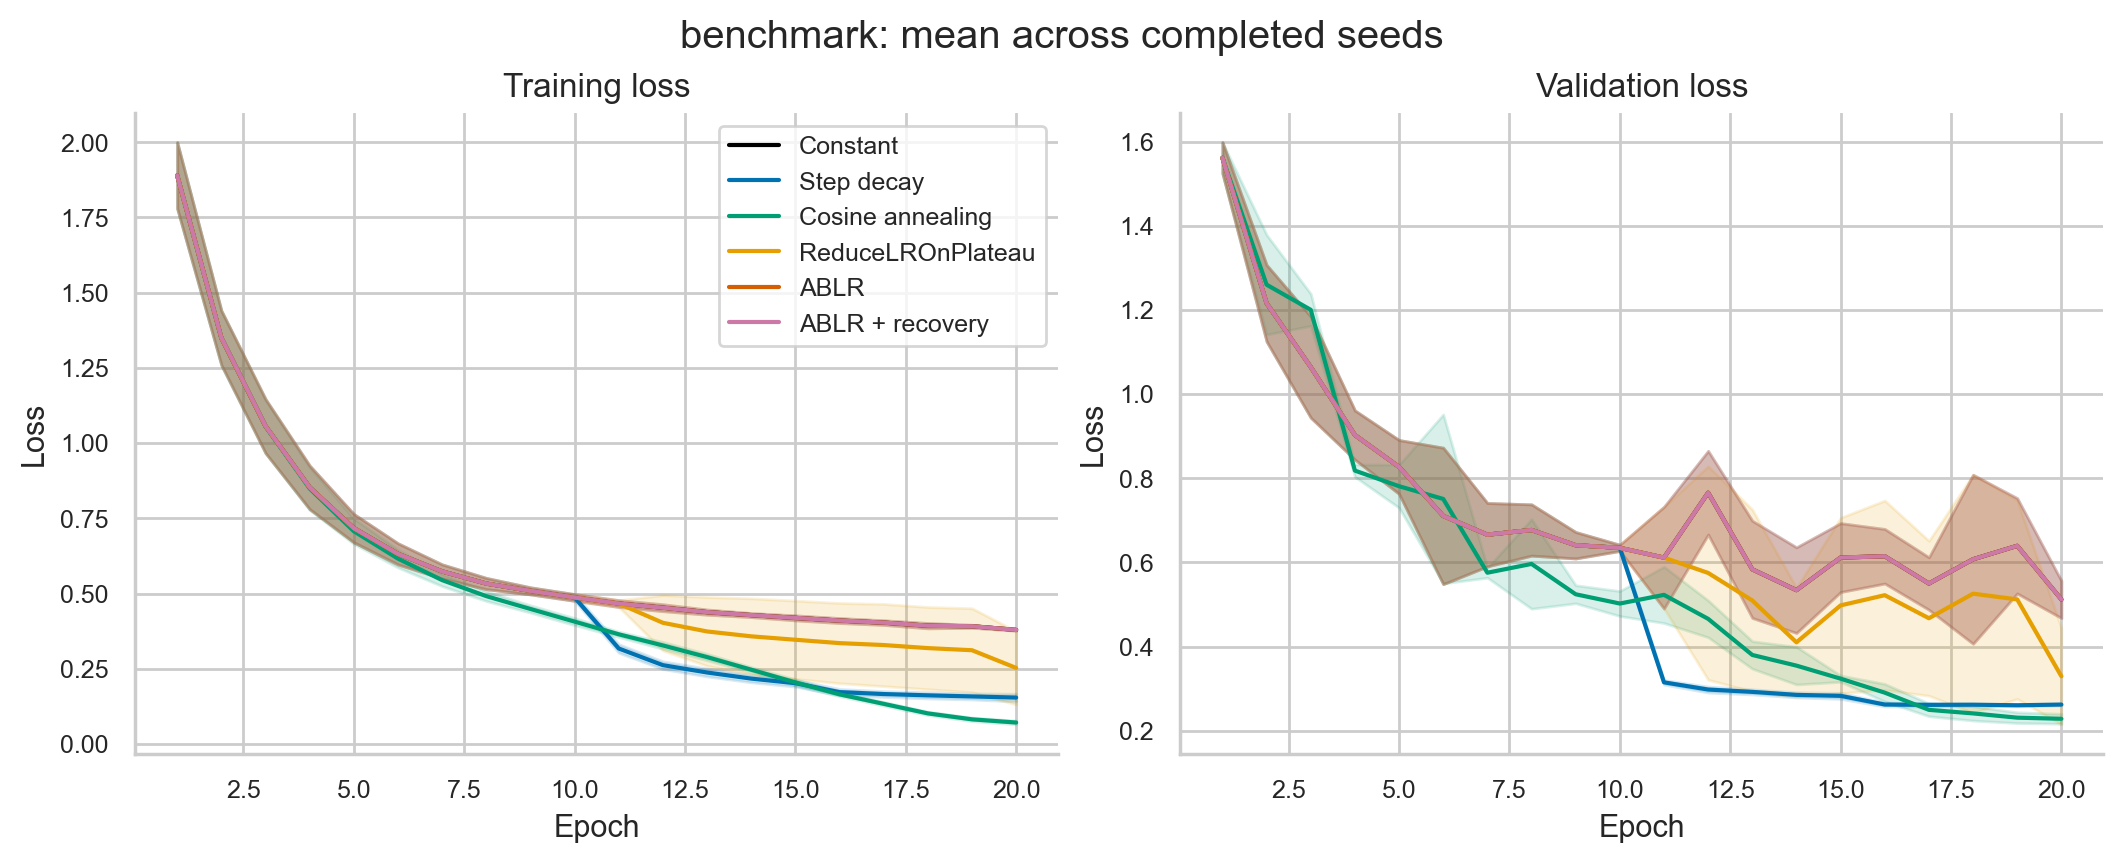

Source data for this figure (header and first rows):
epoch, train_loss, train_accuracy, val_loss, val_accuracy, lr, lr_after, epoch_seconds, elapsed_sec, scheduler, seed
1, 1.808, 0.3364, 1.528, 0.4338, 0.1, 0.1, 33.03, 33.03, ablr, 0
2, 1.261, 0.539, 1.216, 0.5688, 0.1, 0.1, 32.88, 65.91, ablr, 0
3, 0.9766, 0.6511, 0.9719, 0.6516, 0.1, 0.1, 43.84, 109.7, ablr, 0
4, 0.7949, 0.7216, 0.9118, 0.6858, 0.1, 0.1, 51.32, 161.1, ablr, 0
5, 0.6796, 0.7633, 0.7634, 0.7342, 0.1, 0.1, 51.57, 212.6, ablr, 0
6, 0.6078, 0.7895, 0.5549, 0.814, 0.1, 0.1, 51.16, 263.8, ablr, 0
7, 0.5561, 0.8081, 0.7205, 0.7612, 0.1, 0.1, 51.22, 315, ablr, 0
8, 0.5199, 0.8207, 0.6928, 0.7686, 0.1, 0.1, 51.24, 366.3, ablr, 0
9, 0.502, 0.8274, 0.6712, 0.777, 0.1, 0.1, 51.22, 417.5, ablr, 0
10, 0.4809, 0.834, 0.6385, 0.7788, 0.1, 0.1, 51.3, 468.8, ablr, 0
11, 0.4618, 0.844, 0.7498, 0.7652, 0.1, 0.1, 51.33, 520.1, ablr, 0
12, 0.448, 0.847, 0.8613, 0.724, 0.1, 0.1, 51.23, 571.3, ablr, 0
13, 0.4355, 0.8508, 0.5072, 0.8296, 0.1, 0.1, 51.26, 622.6, ablr, 0
14, 0.4242, 0.8555, 0.6409, 0.7996, 0.1, 0.1, 51.18, 673.8, ablr, 0
15, 0.4148, 0.8577, 0.6176, 0.8082, 0.1, 0.1, 51.28, 725.1, ablr, 0
16, 0.4068, 0.8614, 0.5401, 0.8248, 0.1, 0.1, 51.17, 776.2, ablr, 0
17, 0.395, 0.8641, 0.5111, 0.8348, 0.1, 0.1, 51.17, 827.4, ablr, 0
18, 0.3849, 0.8679, 0.5274, 0.8222, 0.1, 0.1, 51.36, 878.8, ablr, 0
19, 0.3896, 0.866, 0.6546, 0.8102, 0.1, 0.1, 51.3, 930.1, ablr, 0
20, 0.3765, 0.8718, 0.5392, 0.8222, 0.1, 0.1, 51.31, 981.4, ablr, 0
1, 1.845, 0.33, 1.601, 0.4166, 0.1, 0.1, 51.3, 51.3, ablr, 1
2, 1.347, 0.5061, 1.125, 0.5956, 0.1, 0.1, 51.16, 102.5, ablr, 1
3, 1.04, 0.6274, 1.021, 0.6382, 0.1, 0.1, 51.11, 153.6, ablr, 1
4, 0.8304, 0.709, 0.9562, 0.6802, 0.1, 0.1, 51.2, 204.8, ablr, 1
5, 0.7029, 0.7545, 0.8265, 0.7102, 0.1, 0.1, 51.1, 255.9, ablr, 1
6, 0.6159, 0.7864, 0.6987, 0.7566, 0.1, 0.1, 51.21, 307.1, ablr, 1
7, 0.5647, 0.8057, 0.5801, 0.8024, 0.1, 0.1, 51.15, 358.2, ablr, 1
8, 0.5253, 0.8198, 0.7288, 0.7462, 0.1, 0.1, 51.27, 409.5, ablr, 1
9, 0.5027, 0.8287, 0.6433, 0.7778, 0.1, 0.1, 51.08, 460.6, ablr, 1
10, 0.4807, 0.8353, 0.6263, 0.791, 0.1, 0.1, 51.26, 511.8, ablr, 1
11, 0.4589, 0.8433, 0.5591, 0.805, 0.1, 0.1, 51.13, 563, ablr, 1
12, 0.4451, 0.8479, 0.6629, 0.7816, 0.1, 0.1, 51.24, 614.2, ablr, 1
13, 0.4318, 0.8509, 0.7165, 0.7746, 0.1, 0.1, 51.36, 665.6, ablr, 1
14, 0.4253, 0.8539, 0.5237, 0.8242, 0.1, 0.1, 51.33, 716.9, ablr, 1
15, 0.4144, 0.8574, 0.6904, 0.776, 0.1, 0.1, 51.37, 768.3, ablr, 1
16, 0.4048, 0.8607, 0.6478, 0.788, 0.1, 0.1, 51.27, 819.5, ablr, 1
17, 0.4065, 0.862, 0.517, 0.8288, 0.1, 0.1, 51.36, 870.9, ablr, 1
18, 0.3929, 0.8667, 0.4594, 0.844, 0.1, 0.1, 51.14, 922, ablr, 1
19, 0.3877, 0.8681, 0.5196, 0.8202, 0.1, 0.1, 51.85, 973.9, ablr, 1
20, 0.3802, 0.8704, 0.4612, 0.8454, 0.1, 0.1, 51.49, 1025, ablr, 1
1, 2.015, 0.2757, 1.556, 0.4092, 0.1, 0.1, 51.46, 51.46, ablr, 2
2, 1.442, 0.4685, 1.307, 0.5184, 0.1, 0.1, 51.09, 102.6, ablr, 2
3, 1.154, 0.5854, 1.2, 0.5804, 0.1, 0.1, 51.25, 153.8, ablr, 2
4, 0.9342, 0.6681, 0.8404, 0.699, 0.1, 0.1, 51.31, 205.1, ablr, 2
5, 0.7702, 0.7297, 0.8913, 0.702, 0.1, 0.1, 51.34, 256.5, ablr, 2
6, 0.6724, 0.7674, 0.8784, 0.7082, 0.1, 0.1, 51.13, 307.6, ablr, 2
7, 0.6003, 0.7915, 0.6976, 0.765, 0.1, 0.1, 51.3, 358.9, ablr, 2
8, 0.5548, 0.8087, 0.61, 0.7902, 0.1, 0.1, 51.08, 410, ablr, 2
9, 0.5227, 0.8208, 0.6085, 0.793, 0.1, 0.1, 51.17, 461.1, ablr, 2
10, 0.5001, 0.828, 0.6395, 0.7752, 0.1, 0.1, 51.16, 512.3, ablr, 2
11, 0.48, 0.8354, 0.5256, 0.8256, 0.1, 0.1, 51.12, 563.4, ablr, 2
12, 0.4663, 0.8401, 0.7734, 0.7588, 0.1, 0.1, 51.3, 614.7, ablr, 2
13, 0.4482, 0.8469, 0.5273, 0.8264, 0.1, 0.1, 51.16, 665.9, ablr, 2
14, 0.4363, 0.8517, 0.4382, 0.8488, 0.1, 0.1, 51.31, 717.2, ablr, 2
15, 0.4289, 0.8522, 0.527, 0.8186, 0.1, 0.1, 51.29, 768.5, ablr, 2
16, 0.4199, 0.8558, 0.6566, 0.7948, 0.1, 0.1, 51.35, 819.8, ablr, 2
17, 0.4095, 0.8588, 0.6219, 0.8036, 0.1, 0.1, 51.25, 871.1, ablr, 2
18, 0.4025, 0.862, 0.8361, 0.746, 0.1, 0.1, 51.26, 922.3, ablr, 2
19, 0.3971, 0.8626, 0.7447, 0.7618, 0.1, 0.1, 51.19, 973.5, ablr, 2
20, 0.3816, 0.8692, 0.5362, 0.8256, 0.1, 0.01, 51.29, 1025, ablr, 2
... 300 more rows
